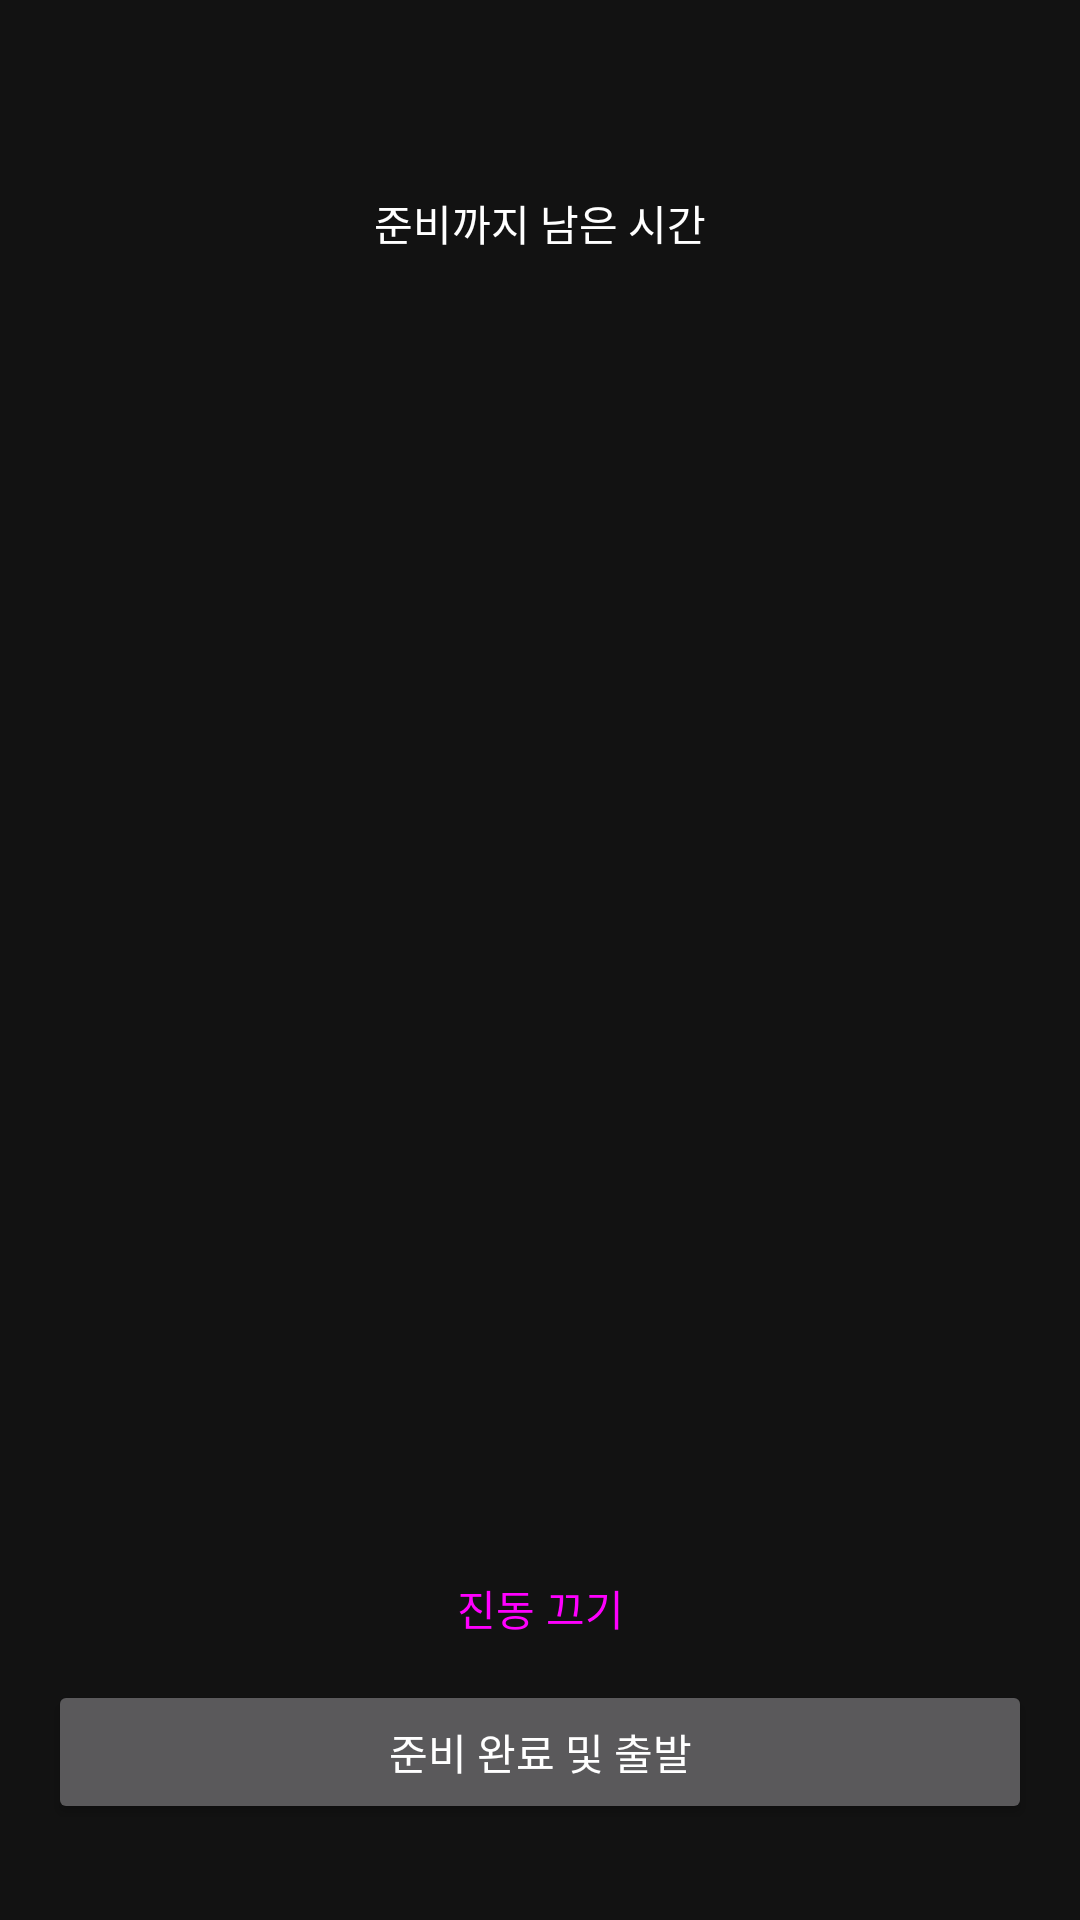

Layout XML and referenced resources for this Android screen:
<!-- AndroidManifest.xml: application theme Theme.ScheMa -->
<!-- res/layout/activity_alarm.xml -->
<?xml version="1.0" encoding="utf-8"?>
<RelativeLayout xmlns:android="http://schemas.android.com/apk/res/android"
    xmlns:tools="http://schemas.android.com/tools"
    android:layout_width="match_parent"
    android:layout_height="match_parent"
    android:gravity="center_horizontal"
    android:orientation="vertical"
    android:padding="16dp"
    tools:context=".ui.activity.AlarmActivity">

    <TextView
        android:id="@+id/tv_countdown_label"
        android:layout_width="wrap_content"
        android:layout_height="wrap_content"
        android:layout_centerHorizontal="true"
        android:layout_marginTop="48dp"
        android:text="준비까지 남은 시간" />

    <TextView
        android:id="@+id/tv_countdown"
        android:layout_width="wrap_content"
        android:layout_height="wrap_content"
        android:layout_below="@id/tv_countdown_label"
        android:layout_centerHorizontal="true"
        android:textSize="80sp"
        android:textStyle="bold"
        tools:text="00:00" />

    <LinearLayout
        android:id="@+id/info_container"
        android:layout_width="match_parent"
        android:layout_height="wrap_content"
        android:layout_below="@id/tv_countdown"
        android:layout_marginTop="32dp"
        android:orientation="horizontal">

        <TextView
            android:id="@+id/tv_travel_time"
            android:layout_width="0dp"
            android:layout_height="wrap_content"
            android:layout_weight="1"
            android:gravity="center"
            android:textSize="18sp"
            tools:text="예상 이동 시간: 30분" />

        <TextView
            android:id="@+id/tv_weather"
            android:layout_width="0dp"
            android:layout_height="wrap_content"
            android:layout_weight="1"
            android:gravity="center"
            android:textSize="18sp"
            tools:text="날씨: 맑음" />
    </LinearLayout>

    <Button
        android:id="@+id/btn_depart_now"
        android:layout_width="match_parent"
        android:layout_height="wrap_content"
        android:layout_alignParentBottom="true"
        android:layout_marginBottom="16dp"
        android:text="준비 완료 및 출발" />

    <Button
        android:id="@+id/btn_stop_vibration"
        style="?attr/materialButtonOutlinedStyle"
        android:layout_width="match_parent"
        android:layout_height="wrap_content"
        android:layout_above="@id/btn_depart_now"
        android:text="진동 끄기" />

</RelativeLayout>
<!-- resources referenced by this layout -->
<resources>
  <style name="Theme.ScheMa" parent="Theme.Material3.Dark.NoActionBar">
          
          <item name="colorPrimary">@color/lime_green_500</item>
          <item name="colorPrimaryVariant">@color/lime_green_700</item>
          <item name="colorOnPrimary">@color/black</item>
          
          <item name="colorSecondary">@color/lime_green_500</item>
          <item name="colorSecondaryVariant">@color/lime_green_700</item>
          <item name="colorOnSecondary">@color/black</item>
          
          <item name="android:statusBarColor">@color/dark_background</item>
          
          <item name="android:windowBackground">@color/dark_background</item>
          
          <item name="android:textColor">@color/white</item>
  
          
          <item name="materialButtonStyle">@style/Widget.App.Button</item>
      </style>
  <color name="lime_green_500">#8BC34A</color>
  <color name="lime_green_700">#689F38</color>
  <color name="black">#FF000000</color>
  <color name="dark_background">#121212</color>
  <color name="white">#FFFFFFFF</color>
  <style name="Widget.App.Button" parent="Widget.Material3.Button">
          <item name="backgroundTint">@color/lime_green_500</item>
          <item name="android:textColor">@color/black</item>
      </style>
</resources>
